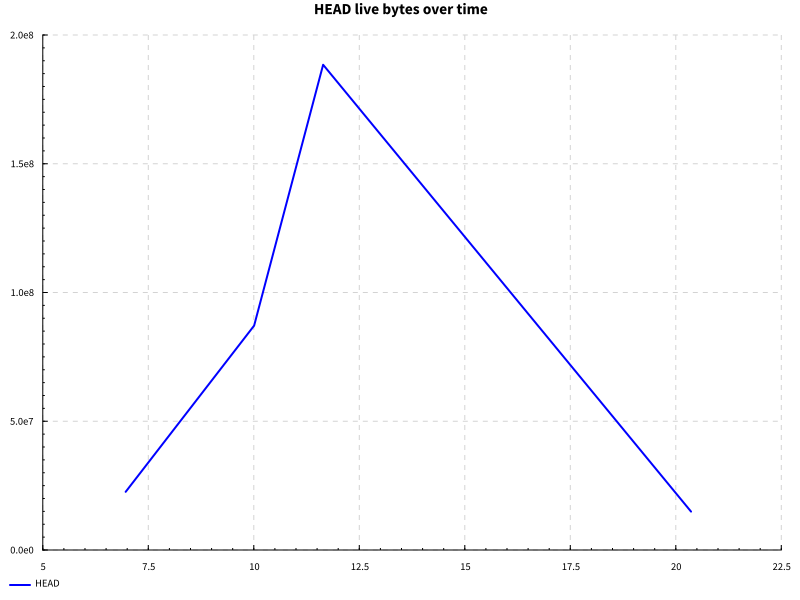

The file beside this chart, header and first rows:
name, success, samples, startup, setup, experiment, maxResidency
completions after edit, True, 100, 10.81, 0.0, 8.267, 179MB
